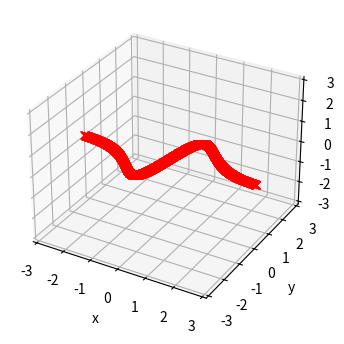

Reproduce this figure in Python.
import matplotlib.pyplot as plt
from matplotlib.ticker import ScalarFormatter
import numpy as np


if __name__ == "__main__":
    x = np.linspace(-np.pi, np.pi, 1000)
    y = np.multiply(np.sin(x), np.cos(x))
    z = np.sin(x)

    fmt = ScalarFormatter()
    fmt.set_powerlimits((-3, 3))

    graph = plt.figure(figsize=(6, 4))
    ax = graph.add_subplot(111, projection='3d')
    ax.plot(xs=x, ys=y, zs=z, marker='x', color='red')

    ax.set_xlabel("x")
    ax.set_ylabel("y")
    ax.set_zlabel("z")

    ax.set_xlim([-np.pi, np.pi])
    ax.set_ylim([-np.pi, np.pi])
    ax.set_zlim([-np.pi, np.pi])

    plt.gca().xaxis.set_major_formatter(fmt)

    plt.show()

